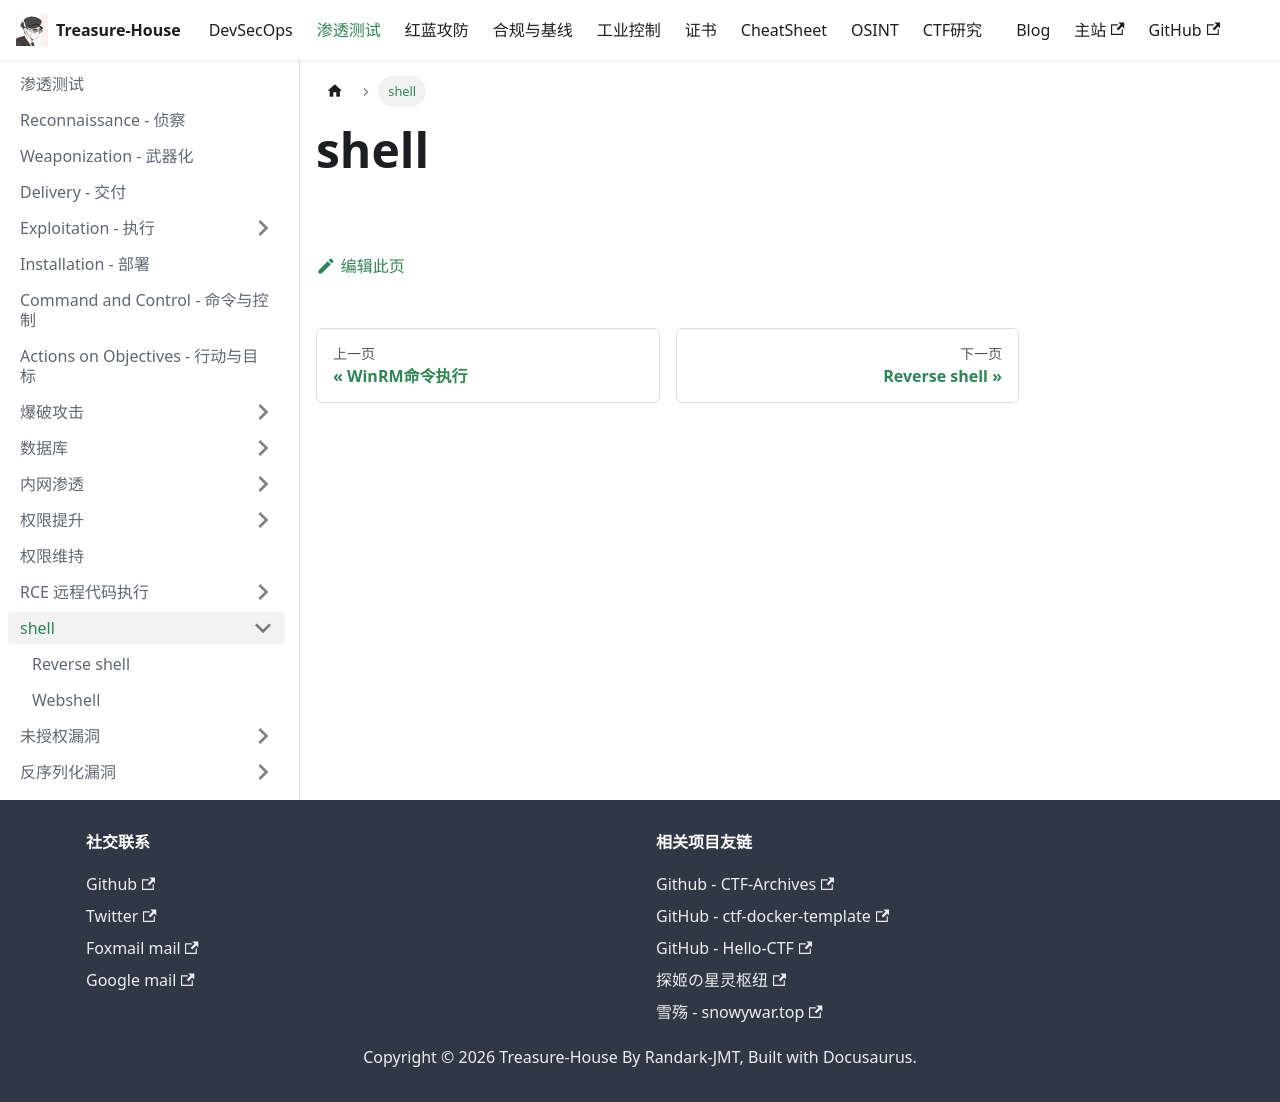

repository: Randark-JMT/Treasure-House · page: docs/Penetration/Shell Manage/index.html · generator: docusaurus

# shell
